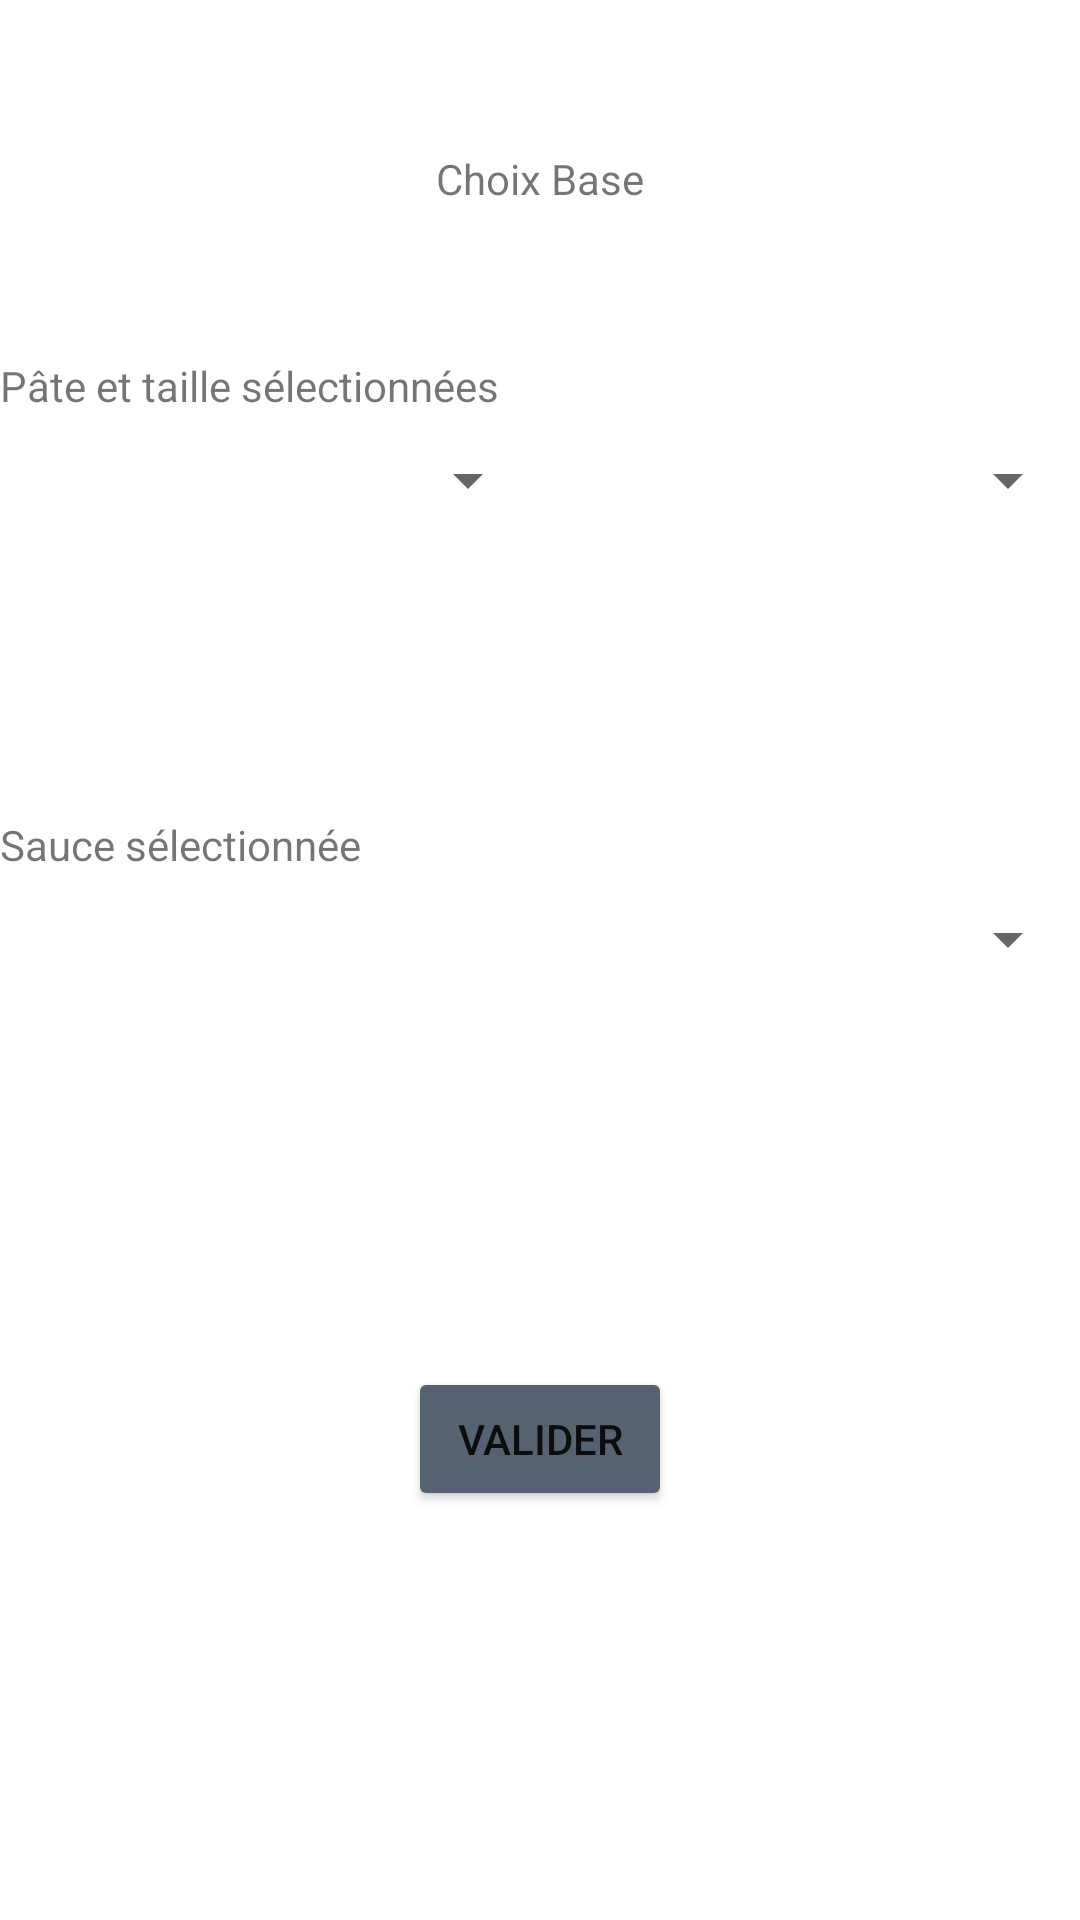

Write the Android layout XML for this screen, with the resource values it uses.
<!-- AndroidManifest.xml: application theme Theme.PizzaTP -->
<!-- res/layout/fragment_pate.xml -->
<?xml version="1.0" encoding="utf-8"?>
<androidx.constraintlayout.widget.ConstraintLayout xmlns:android="http://schemas.android.com/apk/res/android"
    xmlns:app="http://schemas.android.com/apk/res-auto"
    xmlns:tools="http://schemas.android.com/tools"
    android:layout_width="match_parent"
    android:layout_height="match_parent"
    tools:context=".Pate">

    <Spinner
        android:id="@+id/SpinPate"
        android:layout_width="0dp"
        android:layout_height="wrap_content"
        android:layout_marginTop="10dp"
        app:layout_constraintEnd_toStartOf="@+id/SpinTaille"
        app:layout_constraintHorizontal_bias="0.5"
        app:layout_constraintHorizontal_chainStyle="packed"
        app:layout_constraintStart_toStartOf="parent"
        app:layout_constraintTop_toBottomOf="@+id/TxtPateTaille" />

    <TextView
        android:id="@+id/textView"
        android:layout_width="wrap_content"
        android:layout_height="wrap_content"
        android:layout_marginTop="50dp"
        android:text="Choix Base"
        app:layout_constraintEnd_toEndOf="parent"
        app:layout_constraintStart_toStartOf="parent"
        app:layout_constraintTop_toTopOf="parent" />

    <TextView
        android:id="@+id/TxtPateTaille"
        android:layout_width="wrap_content"
        android:layout_height="wrap_content"
        android:layout_marginTop="50dp"
        android:text="Pâte et taille sélectionnées"
        app:layout_constraintStart_toStartOf="parent"
        app:layout_constraintTop_toBottomOf="@+id/textView" />

    <Spinner
        android:id="@+id/SpinTaille"
        android:layout_width="0dp"
        android:layout_height="wrap_content"
        app:layout_constraintBottom_toBottomOf="@+id/SpinPate"
        app:layout_constraintEnd_toEndOf="parent"
        app:layout_constraintHorizontal_bias="0.5"
        app:layout_constraintStart_toEndOf="@+id/SpinPate" />

    <TextView
        android:id="@+id/Sauce"
        android:layout_width="wrap_content"
        android:layout_height="wrap_content"
        android:layout_marginTop="100dp"
        android:text="Sauce sélectionnée"
        app:layout_constraintStart_toStartOf="parent"
        app:layout_constraintTop_toBottomOf="@+id/SpinPate" />

    <Spinner
        android:id="@+id/SpinSauce"
        android:layout_width="match_parent"
        android:layout_height="wrap_content"
        android:layout_marginTop="10dp"
        app:layout_constraintStart_toStartOf="parent"
        app:layout_constraintTop_toBottomOf="@+id/Sauce" />

    <Button
        android:id="@+id/Valider"
        android:layout_width="wrap_content"
        android:layout_height="wrap_content"
        android:backgroundTint="#566270"
        android:text="Valider"
        app:layout_constraintBottom_toBottomOf="parent"
        app:layout_constraintEnd_toEndOf="parent"
        app:layout_constraintStart_toStartOf="parent"
        app:layout_constraintTop_toBottomOf="@+id/SpinSauce"
        app:layout_constraintVertical_bias="0.49" />

</androidx.constraintlayout.widget.ConstraintLayout>
<!-- resources referenced by this layout -->
<resources>
  <style name="Theme.PizzaTP" parent="Theme.MaterialComponents.DayNight.DarkActionBar">
          
          <item name="colorPrimary">@color/purple_500</item>
          <item name="colorPrimaryVariant">@color/purple_700</item>
          <item name="colorOnPrimary">@color/white</item>
          
          <item name="colorSecondary">@color/teal_200</item>
          <item name="colorSecondaryVariant">@color/teal_700</item>
          <item name="colorOnSecondary">@color/black</item>
          
          <item name="android:statusBarColor" tools:targetApi="l">?attr/colorPrimaryVariant</item>
          
      </style>
  <color name="purple_500">#566270</color>
  <color name="purple_700">#FF3700B3</color>
  <color name="white">#FFFFFFFF</color>
  <color name="teal_200">#FF03DAC5</color>
  <color name="teal_700">#FF018786</color>
  <color name="black">#FF000000</color>
</resources>
